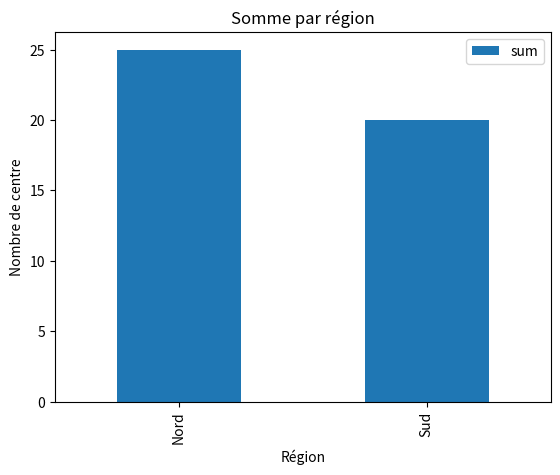

This chart was generated by the following Python code: (Note: this script raises an exception after producing the figure.)
# -*- coding: utf-8 -*-
"""Pandas DataFrame UltraQuick Tutorial.ipynb

Automatically generated by Colab.

Original file is located at
    https://colab.research.google.com/<link-removed>
"""

#@title Copyright 2020 Google LLC. Double-click here for license information.
# Licensed under the Apache License, Version 2.0 (the "License");
# you may not use this file except in compliance with the License.
# You may obtain a copy of the License at
#
# https://www.apache.org/licenses/LICENSE-2.0
#
# Unless required by applicable law or agreed to in writing, software
# distributed under the License is distributed on an "AS IS" BASIS,
# WITHOUT WARRANTIES OR CONDITIONS OF ANY KIND, either express or implied.
# See the License for the specific language governing permissions and
# limitations under the License.

"""# Colabs

Machine Learning Crash Course uses Colaboratories (Colabs) for all programming exercises. Colab is Google's implementation of [Jupyter Notebook](https://jupyter.org/). For more information about Colabs and how to use them, go to [Welcome to Colaboratory](https://research.google.com/colaboratory).

# Pandas DataFrame UltraQuick Tutorial

This Colab introduces [**DataFrames**](https://pandas.pydata.org/pandas-docs/stable/reference/api/pandas.DataFrame.html), which are the central data structure in the pandas API. This Colab is not a comprehensive DataFrames tutorial.  Rather, this Colab provides a very quick introduction to the parts of DataFrames required to do the other Colab exercises in Machine Learning Crash Course.

A DataFrame is similar to an in-memory spreadsheet. Like a spreadsheet:

  * A DataFrame stores data in cells.
  * A DataFrame has named columns (usually) and numbered rows.

## Import NumPy and pandas modules

Run the following code cell to import the NumPy and pandas modules.
"""

import numpy as np
import pandas as pd

"""## Creating a DataFrame

The following code cell creates a simple DataFrame containing 10 cells organized as follows:

  * 5 rows
  * 2 columns, one named `temperature` and the other named `activity`

The following code cell instantiates a `pd.DataFrame` class to generate a DataFrame. The class takes two arguments:

  * The first argument provides the data to populate the 10 cells. The code cell calls `np.array` to generate the 5x2 NumPy array.
  * The second argument identifies the names of the two columns.

**Note**: Do not redefine variables in the following code cell. Subsequent code cells use these variables.
"""

# Create and populate a 5x2 NumPy array.
my_data = np.array([[0, 3], [10, 7], [20, 9], [30, 14], [40, 15]])

# Create a Python list that holds the names of the two columns.
my_column_names = ['temperature', 'activity']

# Create a DataFrame.
my_dataframe = pd.DataFrame(data=my_data, columns=my_column_names)

# Print the entire DataFrame
print(my_dataframe)

"""## Adding a new column to a DataFrame

You may add a new column to an existing pandas DataFrame just by assigning values to a new column name. For example, the following code creates a third column named `adjusted` in `my_dataframe`:
"""

# Create a new column named adjusted.
my_dataframe["adjusted"] = my_dataframe["activity"] + 2

# Print the entire DataFrame
print(my_dataframe)

"""## Specifying a subset of a DataFrame

Pandas provide multiples ways to isolate specific rows, columns, slices or cells in a DataFrame.
"""

print("Rows #0, #1, and #2:")
print(my_dataframe.head(3), '\n')

print("Row #2:")
print(my_dataframe.iloc[[2]], '\n')

print("Rows #1, #2, and #3:")
print(my_dataframe[1:4], '\n')

print("Column 'temperature':")
print(my_dataframe['temperature'])

"""## Task 1: Create a DataFrame

Do the following:

  1. Create an 3x4 (3 rows x 4 columns) pandas DataFrame in which the columns are named `Eleanor`,  `Chidi`, `Tahani`, and `Jason`.  Populate each of the 12 cells in the DataFrame with a random integer between 0 and 100, inclusive.

  2. Output the following:

     * the entire DataFrame
     * the value in the cell of row #1 of the `Eleanor` column

  3. Create a fifth column named `Janet`, which is populated with the row-by-row sums of `Tahani` and `Jason`.

To complete this task, it helps to know the NumPy basics covered in the NumPy UltraQuick Tutorial.

"""

# Write your code here.

#@title Double-click for a solution to Task 1.

# Create a Python list that holds the names of the four columns.
my_column_names = ['Eleanor', 'Chidi', 'Tahani', 'Jason']

# Create a 3x4 numpy array, each cell populated with a random integer.
my_data = np.random.randint(low=0, high=101, size=(3, 4))

# Create a DataFrame.
df = pd.DataFrame(data=my_data, columns=my_column_names)

# Print the entire DataFrame
print(df)

# Print the value in row #1 of the Eleanor column.
print("\nSecond row of the Eleanor column: %d\n" % df['Eleanor'][1])

# Create a column named Janet whose contents are the sum
# of two other columns.
df['Janet'] = df['Tahani'] + df['Jason']

# Print the enhanced DataFrame
print(df)

"""## Copying a DataFrame (optional)

Pandas provides two different ways to duplicate a DataFrame:

* **Referencing.** If you assign a DataFrame to a new variable, any change to the DataFrame or to the new variable will be reflected in the other.
* **Copying.** If you call the `pd.DataFrame.copy` method, you create a true independent copy.  Changes to the original DataFrame or to the copy will not be reflected in the other.

The difference is subtle, but important.
"""



import pandas as pd

data = {
    'Région': ['Nord', 'Sud', 'Nord'],
    'Valeur': [10, 20, 15]
}

df = pd.DataFrame(data)

summary = df.groupby('Région')['Valeur'].agg(['sum', 'mean', 'count']).reset_index()

print(summary)

import matplotlib.pyplot as plt

# Visualisation des résultats sous forme de barres
summary.plot(x='Région', y='sum', kind='bar', title='Somme par région')
plt.xlabel('Région')
plt.ylabel('Nombre de centre')
plt.show()

# Create a reference by assigning my_dataframe to a new variable.
print("Experiment with a reference:")
reference_to_df = df

# Print the starting value of a particular cell.
print("  Starting value of df: %d" % df['Jason'][1])
print("  Starting value of reference_to_df: %d\n" % reference_to_df['Jason'][1])

# Modify a cell in df.
df.at[1, 'Jason'] = df['Jason'][1] + 5
print("  Updated df: %d" % df['Jason'][1])
print("  Updated reference_to_df: %d\n\n" % reference_to_df['Jason'][1])

# Create a true copy of my_dataframe
print("Experiment with a true copy:")
copy_of_my_dataframe = my_dataframe.copy()

# Print the starting value of a particular cell.
print("  Starting value of my_dataframe: %d" % my_dataframe['activity'][1])
print("  Starting value of copy_of_my_dataframe: %d\n" % copy_of_my_dataframe['activity'][1])

# Modify a cell in df.
my_dataframe.at[1, 'activity'] = my_dataframe['activity'][1] + 3
print("  Updated my_dataframe: %d" % my_dataframe['activity'][1])
print("  copy_of_my_dataframe does not get updated: %d" % copy_of_my_dataframe['activity'][1])